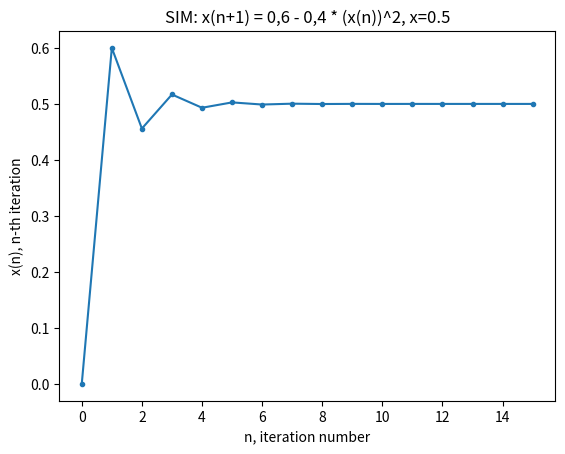

Write the Python code that produced this figure. (Note: this script raises an exception after producing the figure.)
#!/usr/bin/python3

#======================================
# Imports
#======================================

import math

import matplotlib.pyplot as plt

from pathlib import Path
from os import mkdir

#======================================
# Functions
#======================================

#--------------------------------------
# Non-linear equation
#--------------------------------------

def f(x: float) -> float:
  """
  2 * x ^2 + 5 * x - 3
  """
  return 2.0 * pow(x, 2.0) + 5.0 * x - 3.0

def f_deriv(x: float) -> float:
  """
  4 * x + 5
  """
  return 4.0 * x + 5.0

#--------------------------------------
# Simple iteration method
#--------------------------------------

def x_next_iteration_sim(x_n: float) -> float:
  """
  x(n+1) = 0,6 - 0,4 * (x(n))^2
  """
  return 0.6 - 0.4 * pow(x_n, 2.0)

#--------------------------------------
# Newton's method
#--------------------------------------

def x_next_iteration_newton(x_n: float) -> float:
  """
  x(n+1) = x(n) - f(x(n)) / f'(x(n))
  """
  return x_n - (f(x_n)) / (f_deriv(x_n))

#--------------------------------------
# Iterate
#--------------------------------------

def iterate(x_0: float, x_next_iteration, eps: float):
  """
  Make iterations until desired presicion is achieved.
  """

  iterations = [x_0]

  prev = x_0

  next = x_next_iteration(prev)
  print(next)
  iterations.append(next)

  while abs(next - prev) > eps:

    prev = next 

    next = x_next_iteration(prev)
    print(next)
    iterations.append(next)

  return iterations

#--------------------------------------
# Graph build
#--------------------------------------

def build_graph(title: str, graph_name: str, iterations):
  """
  Build and generate graph as img.
  """
  plt.title(title)

  plt.xlabel("n, iteration number")
  plt.ylabel("x(n), n-th iteration")

  numbers = [i for i in range(len(iterations))]
  plt.plot(numbers, iterations, ".-")

  plt.savefig(f"res/{graph_name}.png")
  plt.clf()

#======================================
# Main 
#======================================

# Precision
eps = 1e-6

#--------------------------------------
# Simple iteration method
#--------------------------------------

x_real = 0.5 # real value
x_start = 0  # start approximation

iterations = iterate(x_start, x_next_iteration_sim, eps)
build_graph(f"SIM: x(n+1) = 0,6 - 0,4 * (x(n))^2, x={x_real}", "SIM", iterations)

#--------------------------------------
# Newton's method
#--------------------------------------

x_real = -3  # real value
x_start = -2 # start approximation

iterations = iterate(x_start, x_next_iteration_newton, eps)
build_graph(f"SIM: x(n+1) = x(n) - f(x(n)) / f'(x(n)), x={x_real}", "NEWTON", iterations)
